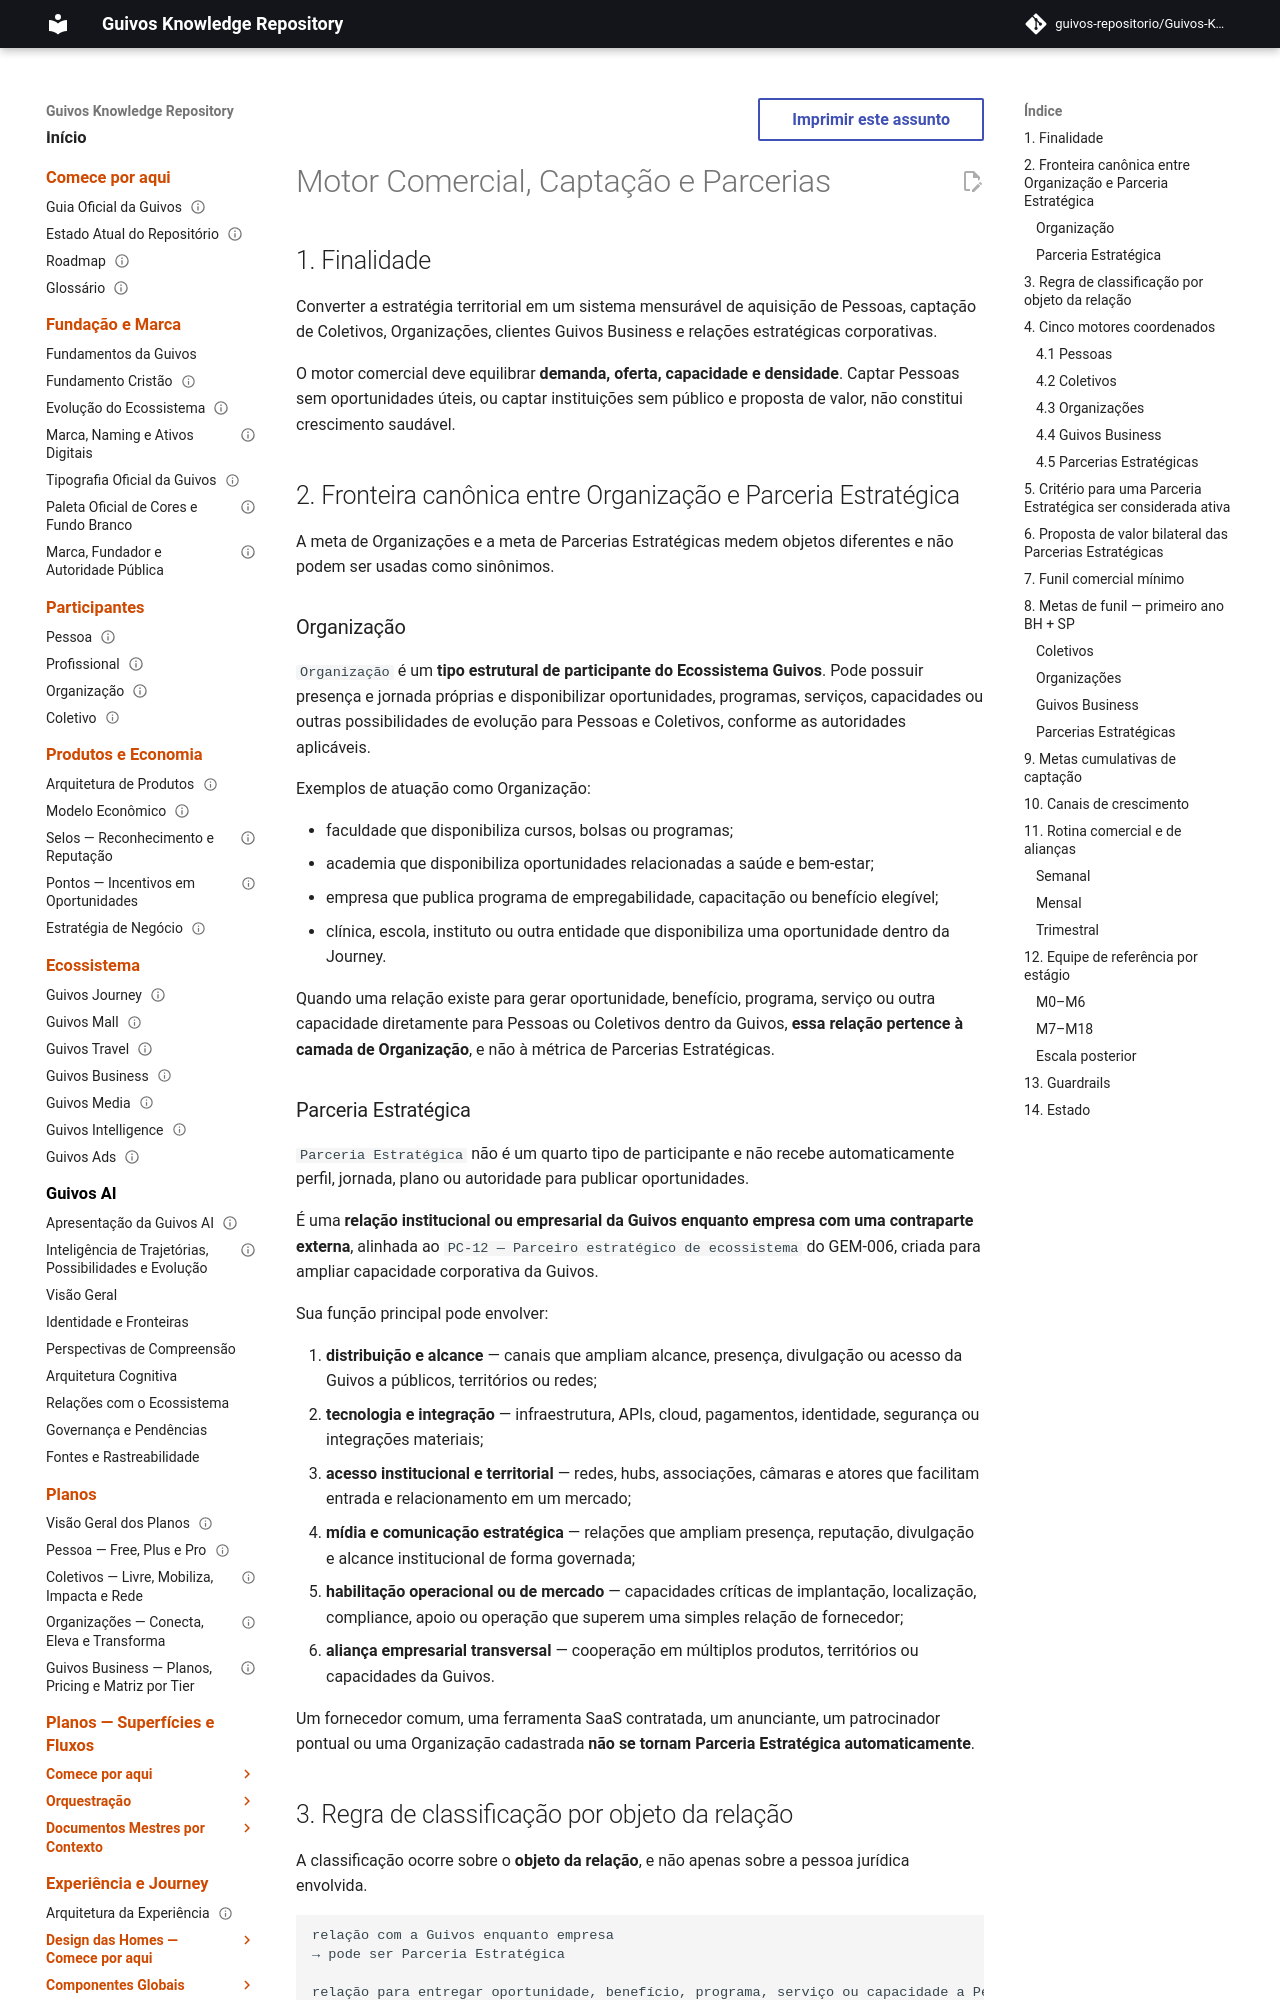

repository: guivos-repositorio/Guivos-Knowledge-Repository · page: go-to-market/gtm-002-commercial-acquisition-and-partnership-engine/index.html · generator: mkdocs

---
id: GTM-002
title: Motor Comercial, Captação e Parcerias
status: draft
version: 0.3.0
owner: Guivos Strategy & Growth
last_updated: 2026-08-08
parent: GTM-000
related:
  - GTM-001
  - GTM-003
  - GTM-005
  - GEM-006
  - GEM-006-PARTNER-ROLE-TAXONOMY-001
  - GEM-010-OPERATING-DRIVER-MODEL-001
normative: false
---

# Motor Comercial, Captação e Parcerias

## 1. Finalidade

Converter a estratégia territorial em um sistema mensurável de aquisição de Pessoas, captação de Coletivos, Organizações, clientes Guivos Business e relações estratégicas corporativas.

O motor comercial deve equilibrar **demanda, oferta, capacidade e densidade**. Captar Pessoas sem oportunidades úteis, ou captar instituições sem público e proposta de valor, não constitui crescimento saudável.

## 2. Fronteira canônica entre Organização e Parceria Estratégica

A meta de Organizações e a meta de Parcerias Estratégicas medem objetos diferentes e não podem ser usadas como sinônimos.

### Organização

`Organização` é um **tipo estrutural de participante do Ecossistema Guivos**. Pode possuir presença e jornada próprias e disponibilizar oportunidades, programas, serviços, capacidades ou outras possibilidades de evolução para Pessoas e Coletivos, conforme as autoridades aplicáveis.

Exemplos de atuação como Organização:

- faculdade que disponibiliza cursos, bolsas ou programas;
- academia que disponibiliza oportunidades relacionadas a saúde e bem-estar;
- empresa que publica programa de empregabilidade, capacitação ou benefício elegível;
- clínica, escola, instituto ou outra entidade que disponibiliza uma oportunidade dentro da Journey.

Quando uma relação existe para gerar oportunidade, benefício, programa, serviço ou outra capacidade diretamente para Pessoas ou Coletivos dentro da Guivos, **essa relação pertence à camada de Organização**, e não à métrica de Parcerias Estratégicas.
